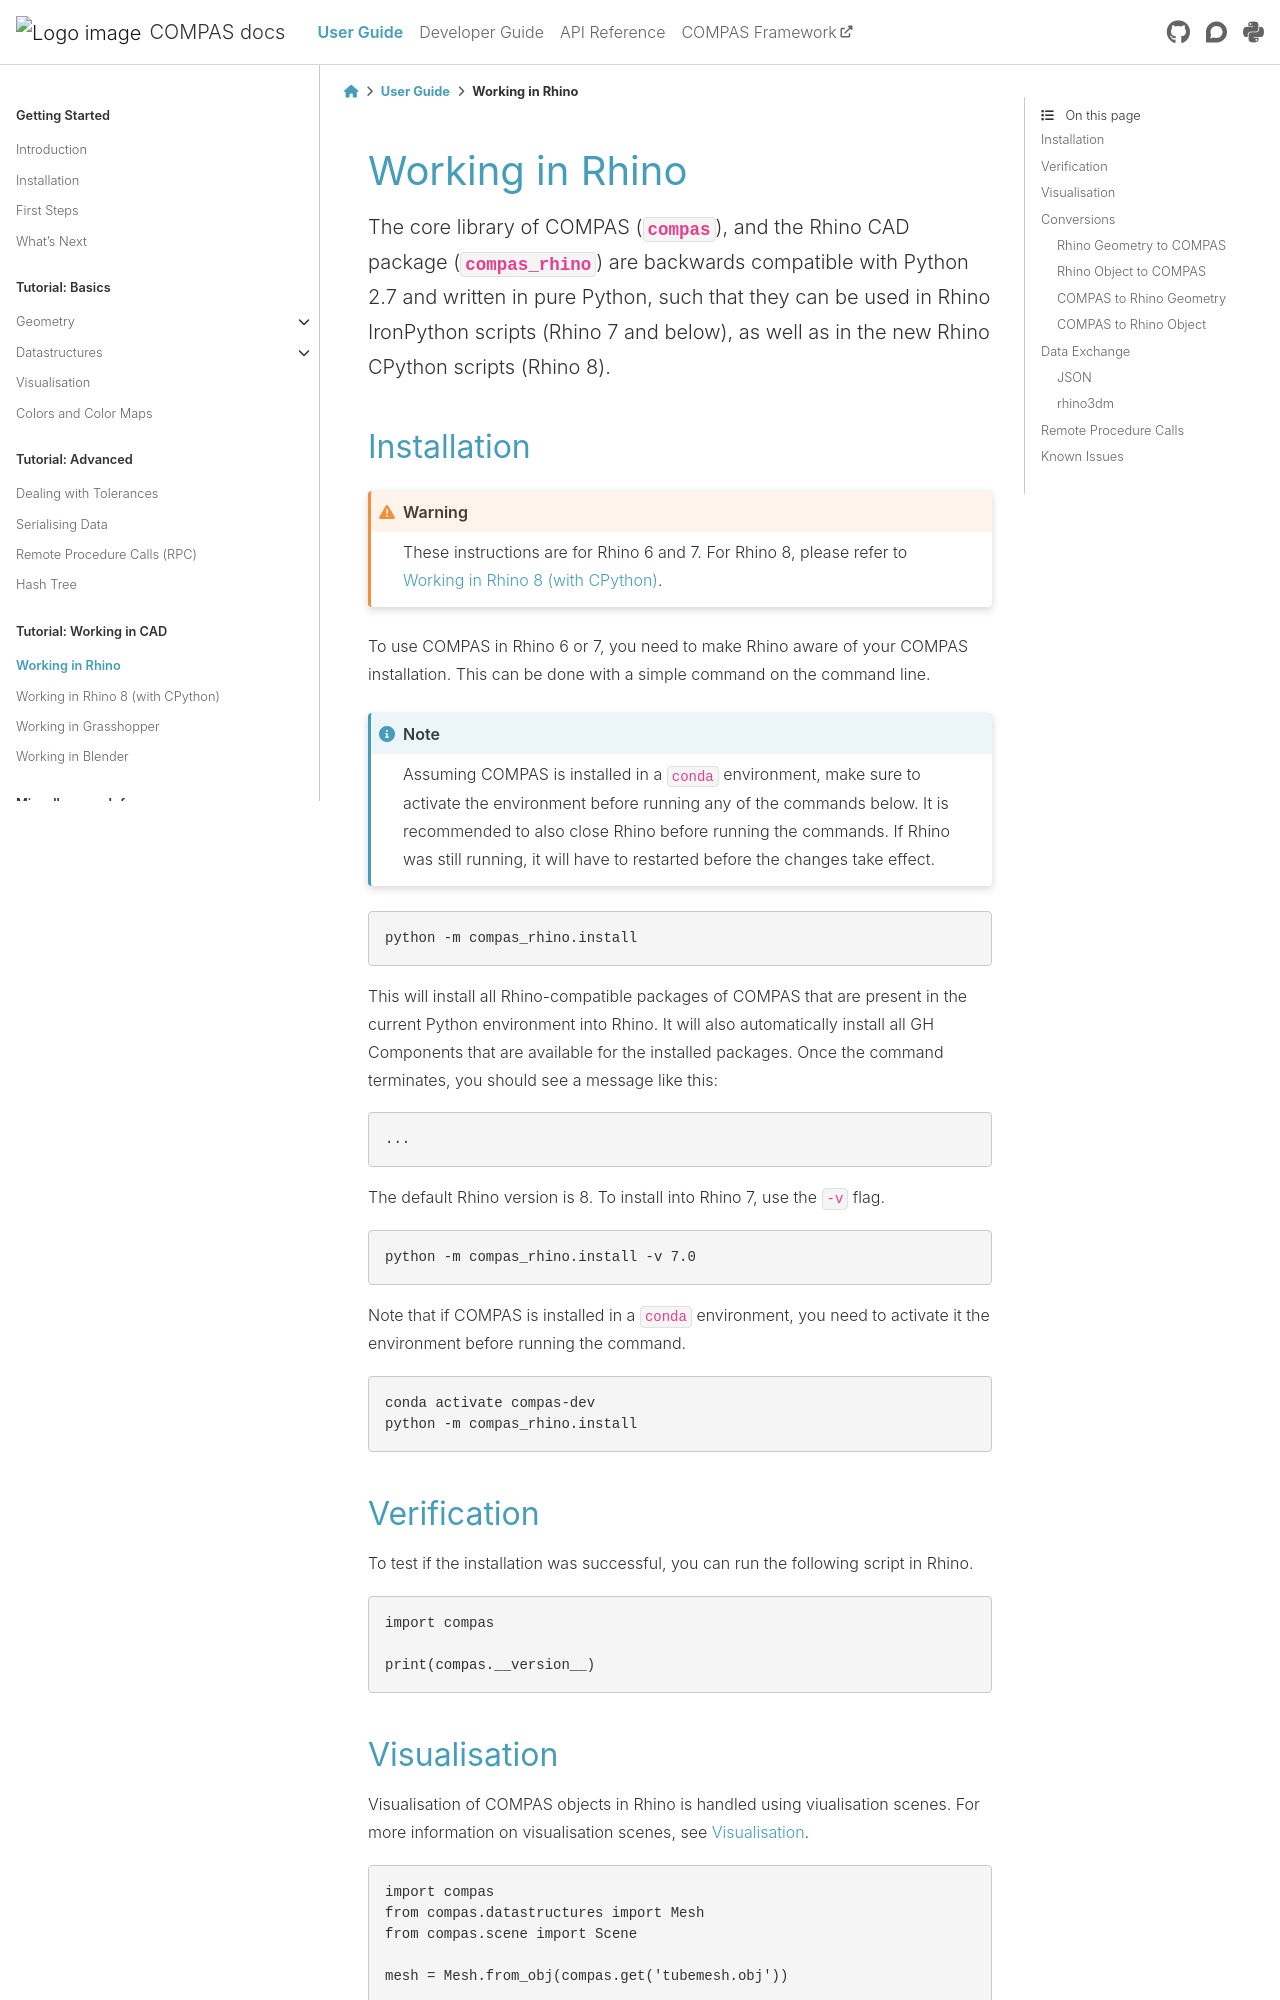

repository: compas-dev/compas · page: 2.16.0/userguide/cad.rhino.html · generator: sphinx

********************************************************************************
Working in Rhino
********************************************************************************

.. rst-class:: lead

The core library of COMPAS (:mod:`compas`), and the Rhino CAD package (:mod:`compas_rhino`)
are backwards compatible with Python 2.7 and written in pure Python,
such that they can be used in Rhino IronPython scripts (Rhino 7 and below),
as well as in the new Rhino CPython scripts (Rhino 8).

Installation
============

.. warning::

    These instructions are for Rhino 6 and 7.
    For Rhino 8, please refer to :doc:`/userguide/cad.rhino8`.

To use COMPAS in Rhino 6 or 7, you need to make Rhino aware of your COMPAS installation.
This can be done with a simple command on the command line.

.. note::

    Assuming COMPAS is installed in a ``conda`` environment, make sure to activate the environment before running any of the commands below.
    It is recommended to also close Rhino before running the commands.
    If Rhino was still running, it will have to restarted before the changes take effect.

.. code-block:: bash

    python -m compas_rhino.install

This will install all Rhino-compatible packages of COMPAS that are present in the current Python environment into Rhino.
It will also automatically install all GH Components that are available for the installed packages.
Once the command terminates, you should see a message like this:

.. code-block:: bash

    ...

The default Rhino version is 8.
To install into Rhino 7, use the ``-v`` flag.

.. code-block:: bash

    python -m compas_rhino.install -v 7.0

Note that if COMPAS is installed in a ``conda`` environment, you need to activate it the environment before running the command.

.. code-block:: bash

    conda activate compas-dev
    python -m compas_rhino.install


Verification
============

To test if the installation was successful, you can run the following script in Rhino.

.. code-block:: python

    import compas

    print(compas.__version__)


Visualisation
=============

Visualisation of COMPAS objects in Rhino is handled using viualisation scenes.
For more information on visualisation scenes, see :doc:`/userguide/basics.visualisation`.

.. code-block:: python

    import compas
    from compas.datastructures import Mesh
    from compas.scene import Scene

    mesh = Mesh.from_obj(compas.get('tubemesh.obj'))

    scene = Scene()
    scene.clear()
    scene.add(mesh)
    scene.draw()
